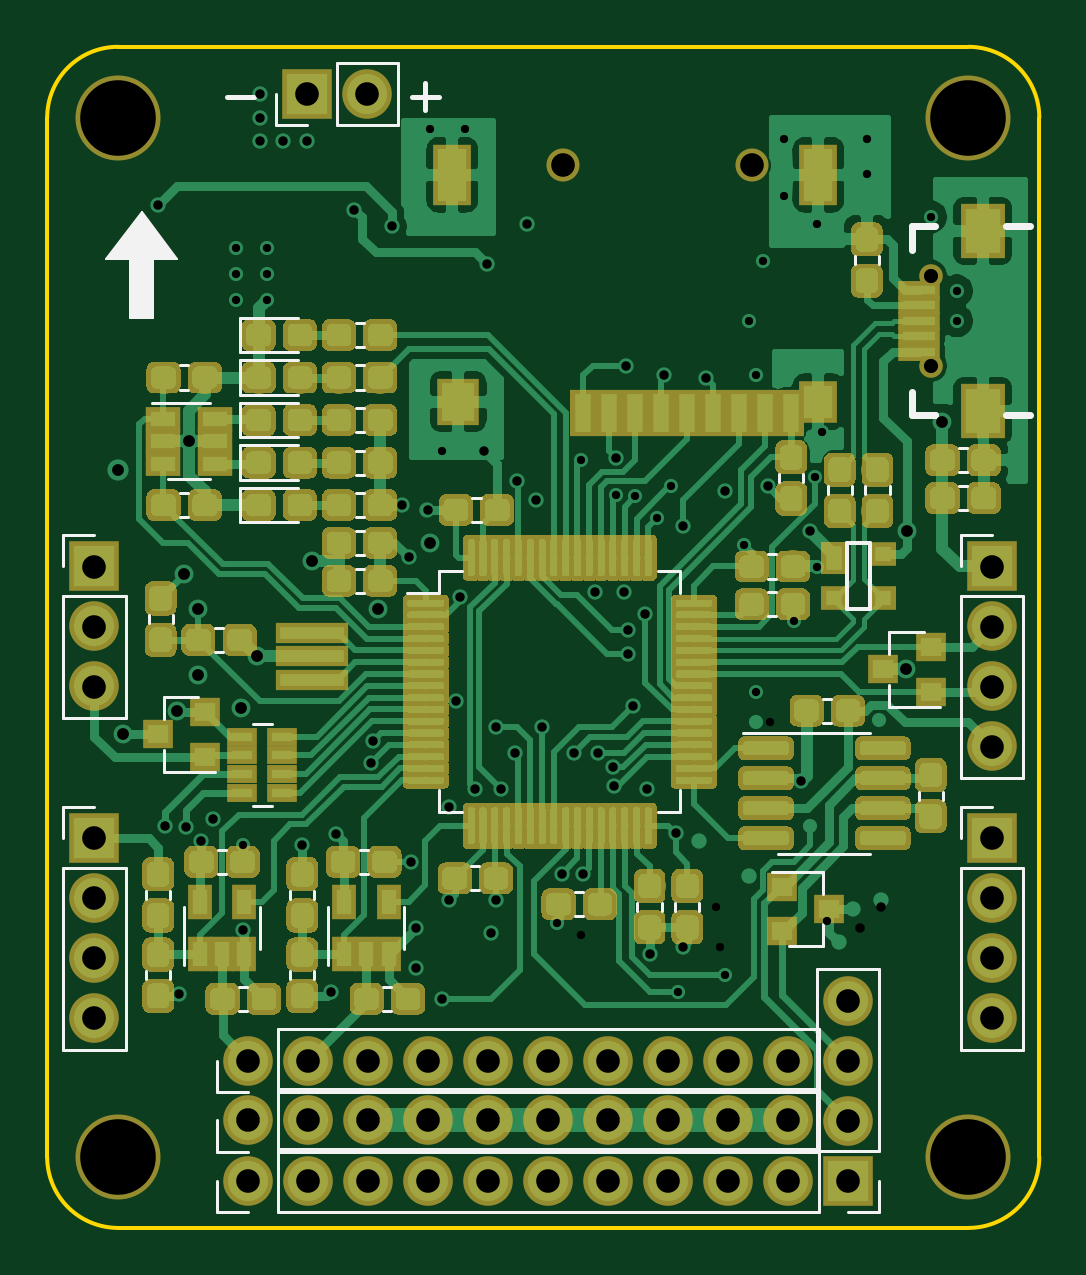
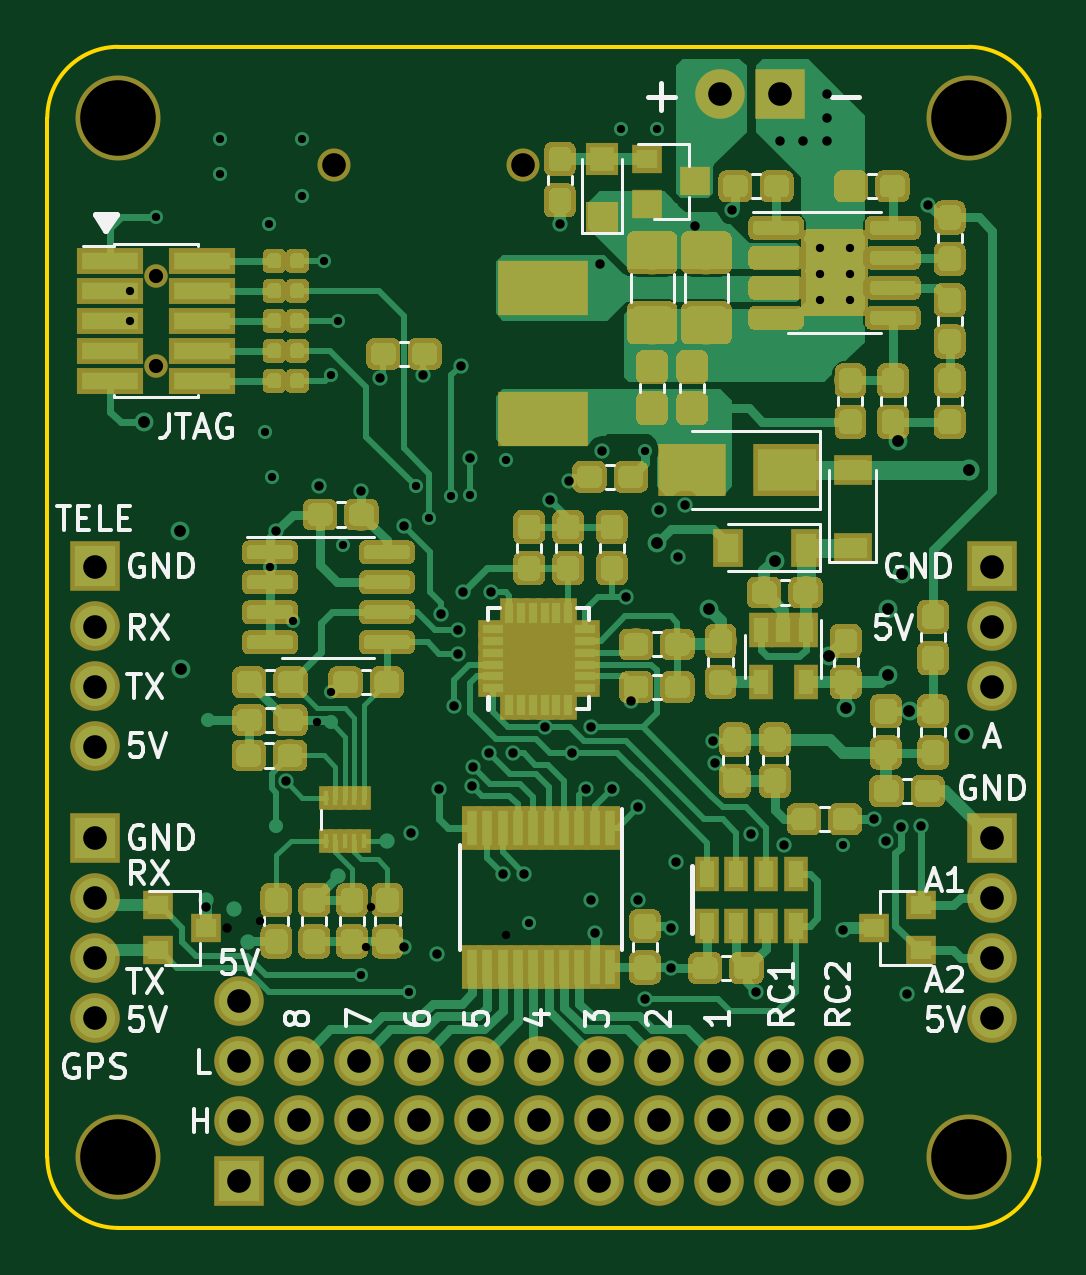
Circuit board: 10 layer files. Board 42.0 x 50.0 mm.
- bottom_copper: SimpleFCv2-B_Cu.gbl (245812 bytes)
- bottom_mask: SimpleFCv2-B_Mask.gbs (208514 bytes)
- paste: SimpleFCv2-B_Paste.gbp (212275 bytes)
- bottom_silk: SimpleFCv2-B_SilkS.gbo (24285 bytes)
- outline: SimpleFCv2-Edge_Cuts.gm1 (1024 bytes)
- top_copper: SimpleFCv2-F_Cu.gtl (349768 bytes)
- top_mask: SimpleFCv2-F_Mask.gts (290760 bytes)
- paste: SimpleFCv2-F_Paste.gtp (288954 bytes)
- top_silk: SimpleFCv2-F_SilkS.gto (10835 bytes)
- drill: SimpleFCv2.drl (3109 bytes)

=== bottom_copper: SimpleFCv2-B_Cu.gbl (245812 bytes, source omitted) ===
=== bottom_mask: SimpleFCv2-B_Mask.gbs (208514 bytes, source omitted) ===
=== paste: SimpleFCv2-B_Paste.gbp (212275 bytes, source omitted) ===
=== bottom_silk: SimpleFCv2-B_SilkS.gbo (24285 bytes, source omitted) ===
=== outline: SimpleFCv2-Edge_Cuts.gm1 ===
G04 #@! TF.GenerationSoftware,KiCad,Pcbnew,(5.1.2)-1*
G04 #@! TF.CreationDate,2019-05-17T16:38:47+12:00*
G04 #@! TF.ProjectId,SimpleFCv2,53696d70-6c65-4464-9376-322e6b696361,rev?*
G04 #@! TF.SameCoordinates,Original*
G04 #@! TF.FileFunction,Profile,NP*
%FSLAX46Y46*%
G04 Gerber Fmt 4.6, Leading zero omitted, Abs format (unit mm)*
G04 Created by KiCad (PCBNEW (5.1.2)-1) date 2019-05-17 16:38:47*
%MOMM*%
%LPD*%
G04 APERTURE LIST*
%ADD10C,0.150000*%
G04 APERTURE END LIST*
D10*
X129000000Y-123000000D02*
G75*
G02X126000000Y-120000000I0J3000000D01*
G01*
X126000000Y-76000000D02*
G75*
G02X129000000Y-73000000I3000000J0D01*
G01*
X165000000Y-73000000D02*
G75*
G02X168000000Y-76000000I0J-3000000D01*
G01*
X168000000Y-120000000D02*
G75*
G02X165000000Y-123000000I-3000000J0D01*
G01*
X126000000Y-76000000D02*
X126000000Y-120000000D01*
X165000000Y-73000000D02*
X129000000Y-73000000D01*
X168000000Y-120000000D02*
X168000000Y-76000000D01*
X129000000Y-123000000D02*
X165000000Y-123000000D01*
M02*

=== top_copper: SimpleFCv2-F_Cu.gtl (349768 bytes, source omitted) ===
=== top_mask: SimpleFCv2-F_Mask.gts (290760 bytes, source omitted) ===
=== paste: SimpleFCv2-F_Paste.gtp (288954 bytes, source omitted) ===
=== top_silk: SimpleFCv2-F_SilkS.gto (10835 bytes, source omitted) ===
=== drill: SimpleFCv2.drl ===
M48
; DRILL file {KiCad (5.1.2)-1} date 5/18/2019 14:04:47
; FORMAT={2:4/ absolute / inch / suppress leading zeros}
; #@! TF.CreationDate,2019-05-18T14:04:47+12:00
; #@! TF.GenerationSoftware,Kicad,Pcbnew,(5.1.2)-1
FMAT,2
INCH,TZ
T1C0.0138
T2C0.0157
T3C0.0197
T4C0.0394
T5C0.0236
T6C0.0394
T7C0.1260
%
G90
G05
T1
X52756Y-32087
X52756Y-32520
X52756Y-32953
X52874Y-42047
X53268Y-32087
X53268Y-32520
X53268Y-32953
X55984Y-30118
X56181Y-35472
X56575Y-30118
X58110Y-43346
X58504Y-35630
X58504Y-43543
X59094Y-36211
X59409Y-36220
X59776Y-36587
X60003Y-36066
X60118Y-44488
X60748Y-43071
X60827Y-43740
X60906Y-44213
X61220Y-37047
X61299Y-33307
X61417Y-34213
X61417Y-39488
X61535Y-32307
X61654Y-40000
X61890Y-30276
X61890Y-31220
X62047Y-38307
X62402Y-35906
X62431Y-37411
X62441Y-31693
X62520Y-35157
X62598Y-43307
X63268Y-30276
X63268Y-30866
X64331Y-31575
X64764Y-32807
X64764Y-33307
T2
X51457Y-31378
X51575Y-41732
X51811Y-44528
X51919Y-41742
X52165Y-41969
X52362Y-41614
X52874Y-43465
X53150Y-29528
X53150Y-29921
X53150Y-30315
X53543Y-30315
X53858Y-42047
X53937Y-30315
X54331Y-44488
X54419Y-41852
X54724Y-31457
X55008Y-40677
X55042Y-40309
X55354Y-31732
X55512Y-36378
X55630Y-37244
X55669Y-42323
X55748Y-43425
X55748Y-44094
X55945Y-36457
X56181Y-44606
X56299Y-41417
X56299Y-42953
X56417Y-39646
X56493Y-37910
X56732Y-41102
X56890Y-35472
X56929Y-32362
X57008Y-43504
X57087Y-40079
X57087Y-42953
X57165Y-41102
X57402Y-40512
X57441Y-35984
X57598Y-31693
X57756Y-36299
X57854Y-40079
X58189Y-42520
X58386Y-40512
X58543Y-42520
X58740Y-37835
X58780Y-40512
X59042Y-40748
X59060Y-41063
X59094Y-35591
X59213Y-37835
X59252Y-34055
X59291Y-38465
X59291Y-38858
X59370Y-39724
X59577Y-38189
X59606Y-41102
X59646Y-43858
X59882Y-34213
X60079Y-41850
X60197Y-36732
X60197Y-43740
X60591Y-34252
X60906Y-36142
X61614Y-36063
X62165Y-40984
X62323Y-36811
X63150Y-43425
X63504Y-43071
T3
X50787Y-35787
X50866Y-40197
X51772Y-39813
X51890Y-37520
X51969Y-35315
X52126Y-38110
X52126Y-39213
X52835Y-39764
X53110Y-38898
X54016Y-37303
X55118Y-38110
X55984Y-37008
X63917Y-39114
X63937Y-36811
X64528Y-35000
T4
X50394Y-41929
X50394Y-42929
X50394Y-43929
X50394Y-44929
X52953Y-45638
X53953Y-45638
X54953Y-45638
X55953Y-45638
X56953Y-45638
X57953Y-45638
X58953Y-45638
X59953Y-45638
X60953Y-45638
X61953Y-45638
X52953Y-46634
X53953Y-46634
X54953Y-46634
X55953Y-46634
X56953Y-46634
X57953Y-46634
X58953Y-46634
X59953Y-46634
X60953Y-46634
X61953Y-46634
X52953Y-47638
X53953Y-47638
X54953Y-47638
X55953Y-47638
X56953Y-47638
X57953Y-47638
X58953Y-47638
X59953Y-47638
X60953Y-47638
X61953Y-47638
X62953Y-44638
X62953Y-45638
X62953Y-46638
X62953Y-47638
X53937Y-29528
X54937Y-29528
X65354Y-41929
X65354Y-42929
X65354Y-43929
X65354Y-44929
X50394Y-37402
X50394Y-38402
X50394Y-39402
X65354Y-37402
X65354Y-38402
X65354Y-39402
X65354Y-40402
T5
X64331Y-32559
X64331Y-34055
T6
X58209Y-30717
X61358Y-30717
T7
X50787Y-29921
X64961Y-29921
X64961Y-47244
X50787Y-47244
T0
M30

